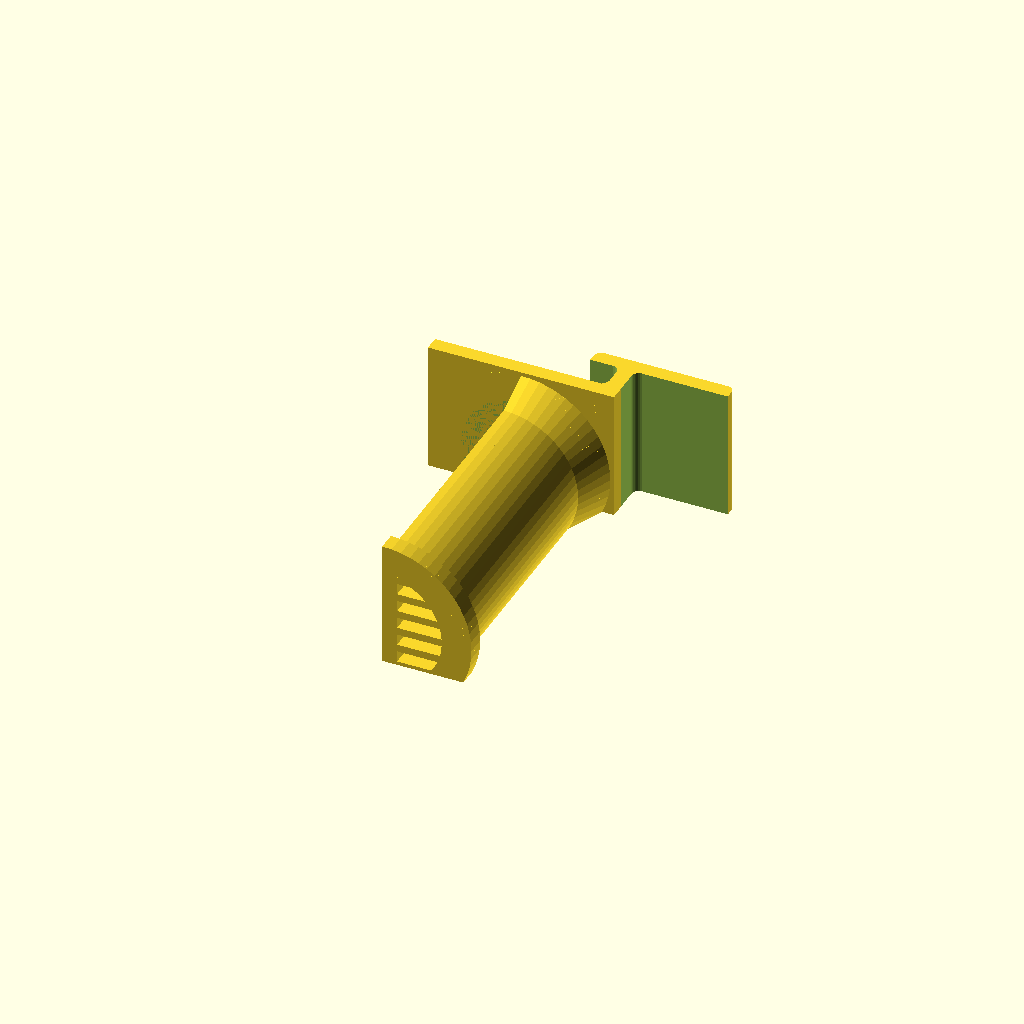
Cell 1: rendered with the file's own defaults.
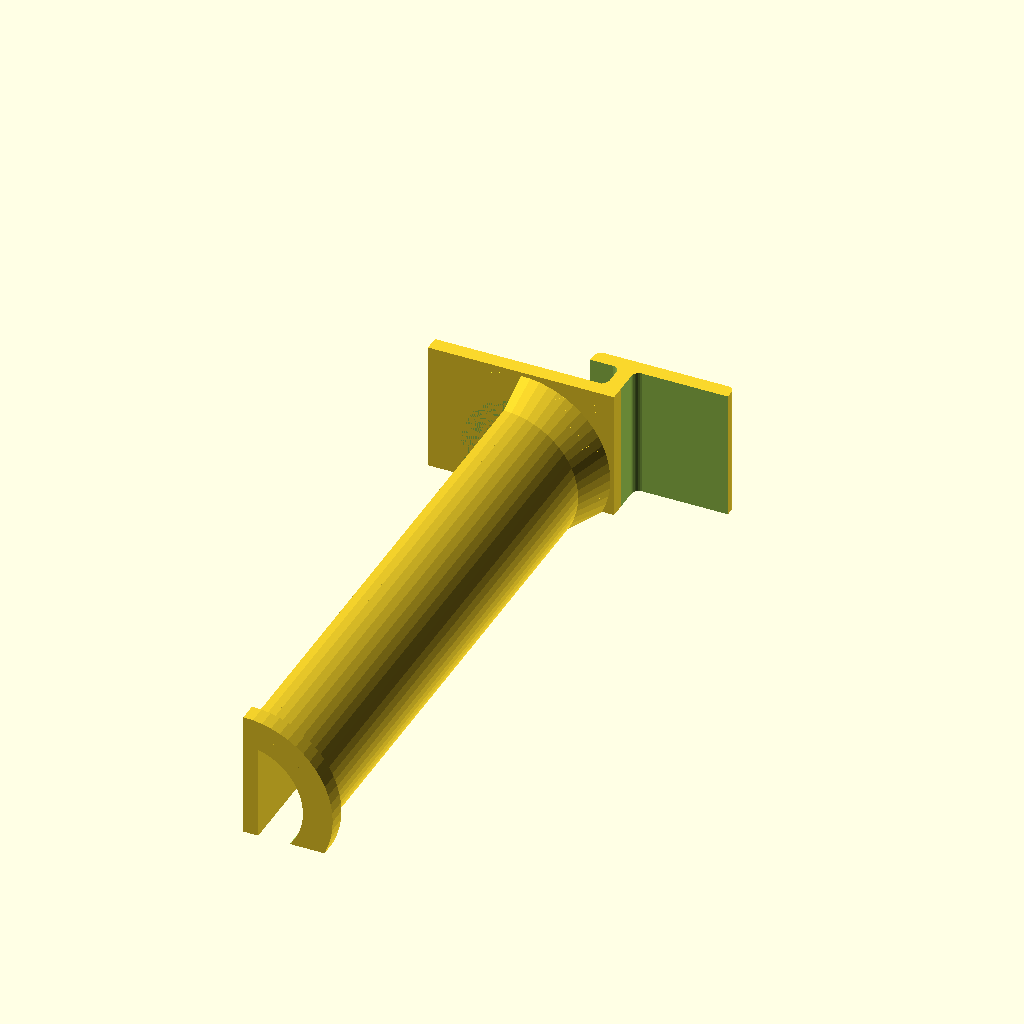
Cell 2 — tube_length set to 160, the other parameters unchanged.
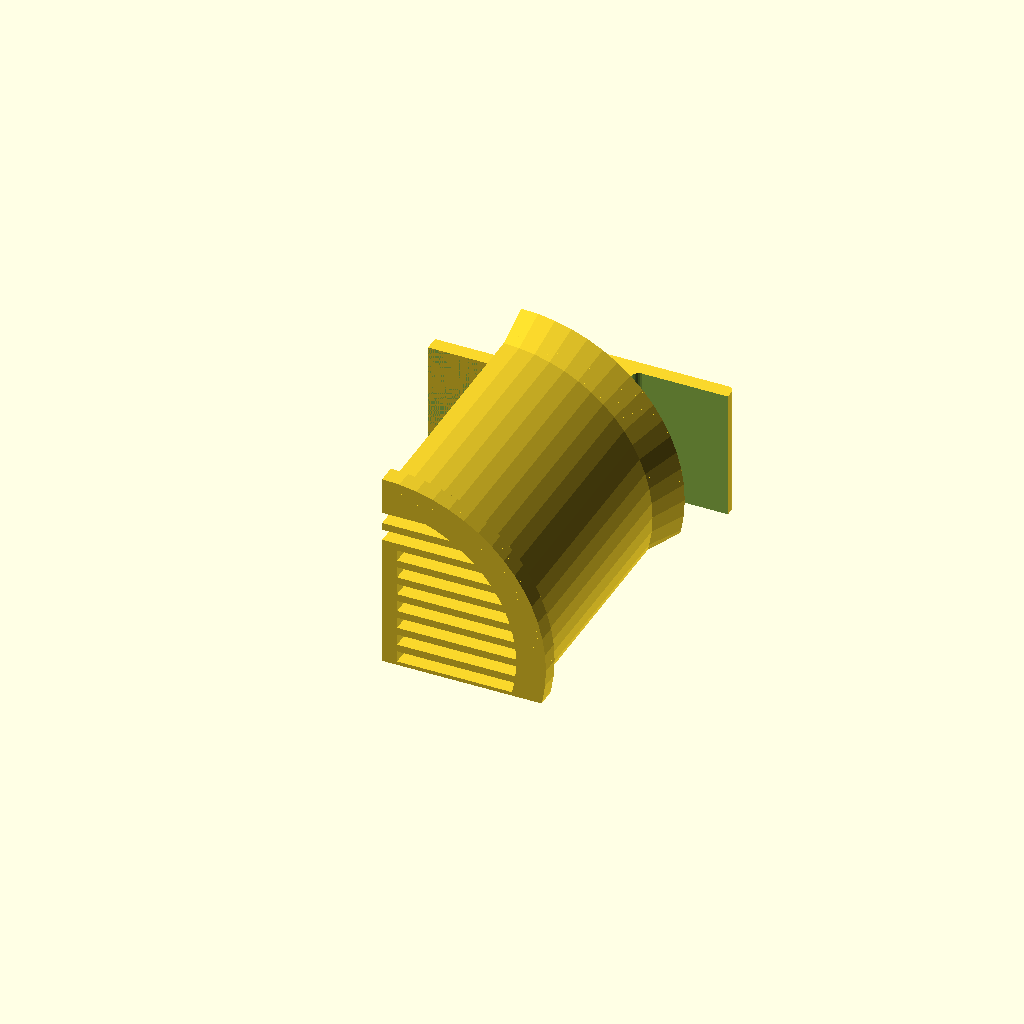
Cell 3: the same model with tube_diameter = 80.
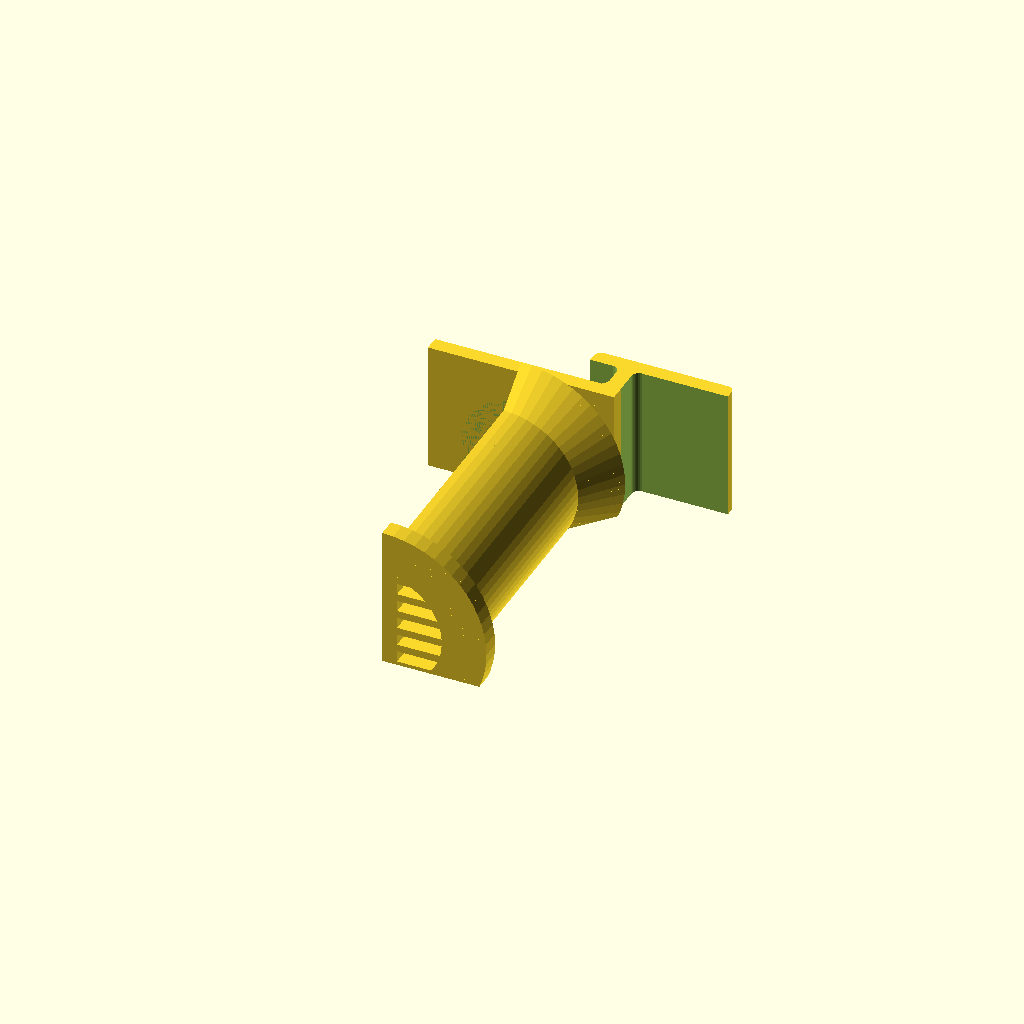
Cell 4: the same model with lip_size = 8.
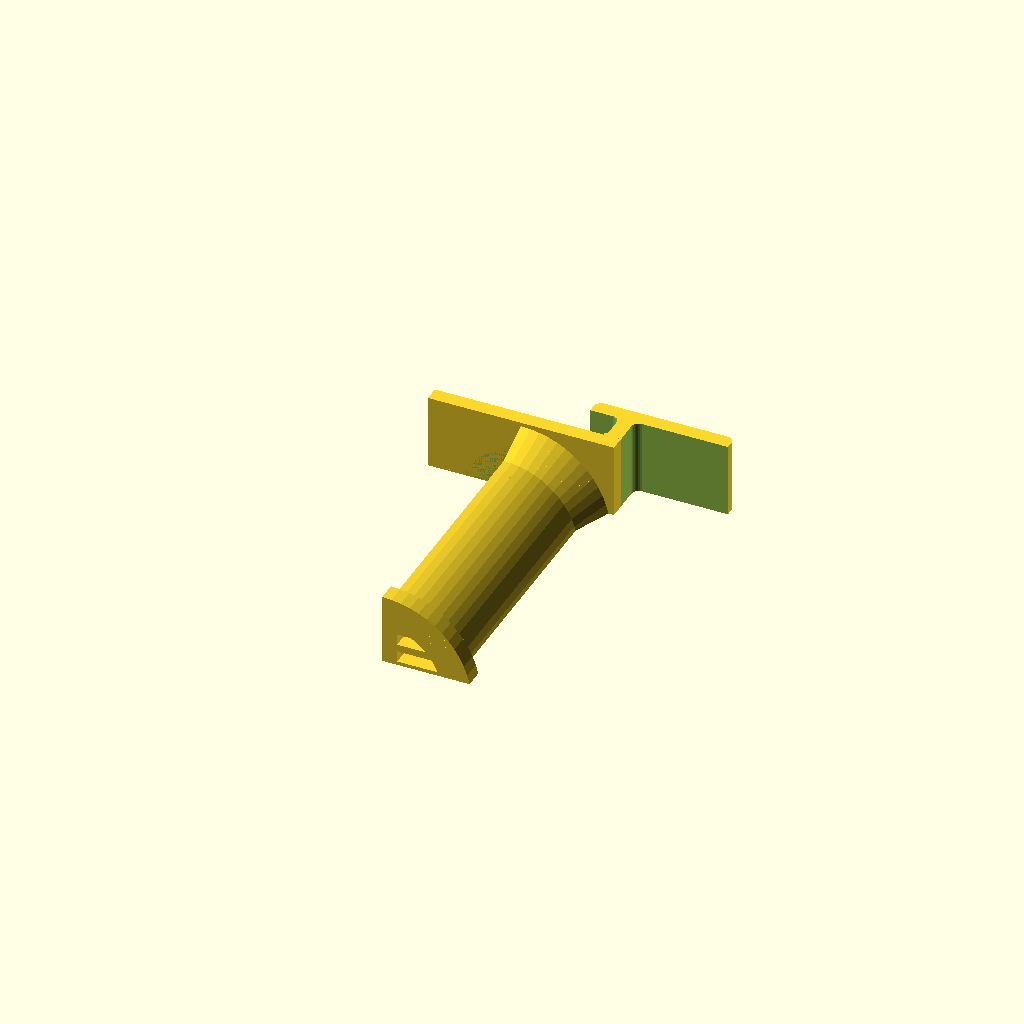
Cell 5 — cut_support set to 30, the other parameters unchanged.
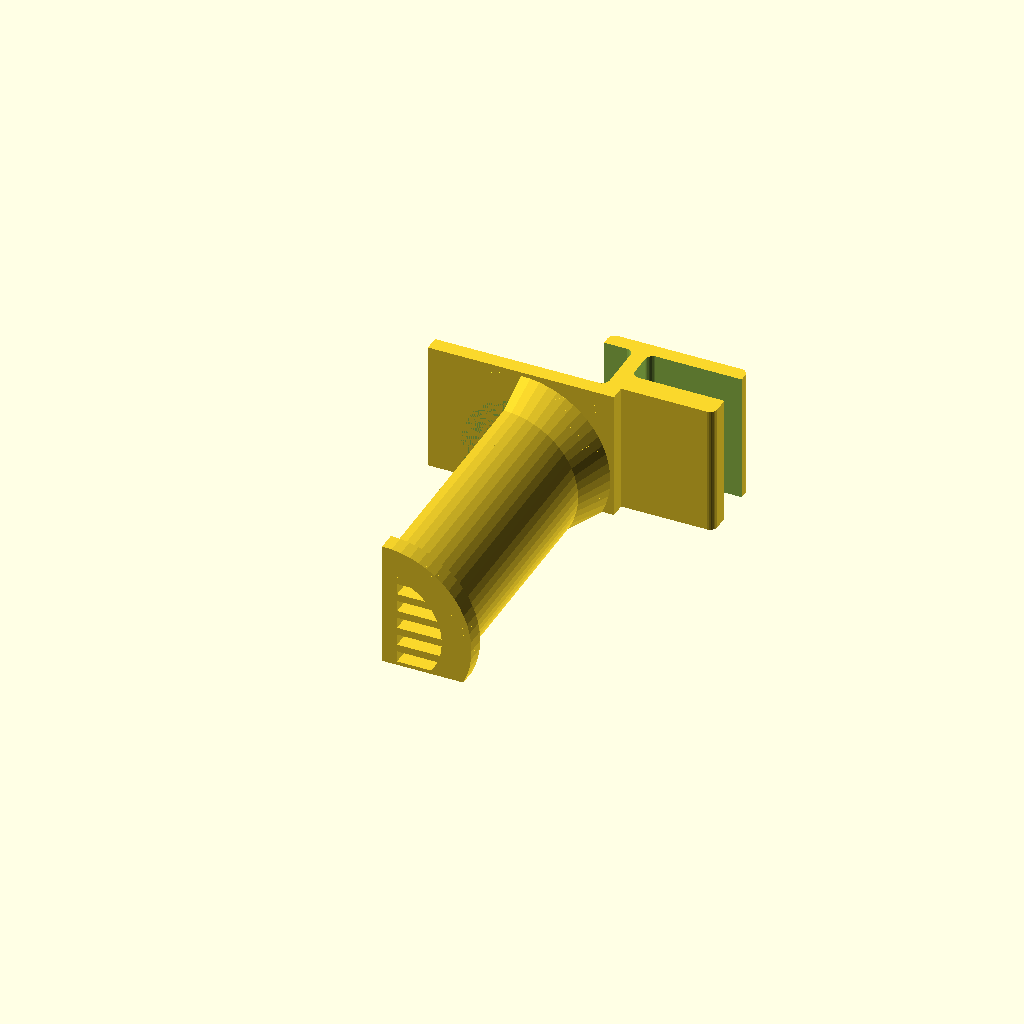
Cell 6: hanger_gap = 16 (everything else at default).
All cells are drawn from one camera (rotation 55°, 0°, 25°, orthographic, colour scheme Cornfield), so only the parameter changes between them.
OpenSCAD source file inputs/thingiverse/files/thing-979922/FFFholder.scad:
//Length of hook to hang spool on.
tube_length = 80;
//Diameter of spool holder
tube_diameter = 40;
//Size of spool retaining lip. Don't go too big or your spool won't fit over it.
lip_size = 4;
//Cut short some for easy printing with no support
cut_support = 15; 
//Thickness of the wall in the back of your printer.  Use 8 for flashforge.
hanger_gap = 8;  
//Thickness of hanger structure.  
structure_thickness = 4;
//Overall width of hanger
hanger_width = 50;  
/* [Hidden] */
hanger_gap_height = 15;
fillet_radius = 2;
tube_radius = tube_diameter/2;

difference() {
//transform for printing bed
translate([0, 30,hanger_width/2 - cut_support ])
rotate([0,90,0])
union() {
	$fn=60;
	translate([-hanger_width/2,structure_thickness+hanger_gap,50/2-hanger_gap_height])
	difference() {
		union() {
			translate([0,-hanger_gap,3]) //cube([50,structure_thickness+hanger_gap,40-3]);
			h_rounded_cube([50,structure_thickness+hanger_gap,40-3],2);
			translate([0,-hanger_gap,-50+hanger_gap_height]) mirror([0,1,0])
				cube([50,structure_thickness,50]);
		}
		mirror([0,1,0]) translate([-1,0,15]) 
			h_rounded_cube([hanger_width+2,10,30],fillet_radius);
		mirror([0,1,0]) translate([-1,0,-10]) 
			h_rounded_cube([hanger_width+2,hanger_gap,15-structure_thickness+10],fillet_radius);
	}
	//tube
	difference() {
		union() {
			rotate([90,0,0]) cylinder(h=tube_length, r=tube_radius);
			rotate([90,0,0]) cylinder(h=10, r1=tube_radius+lip_size, r2=tube_radius);
			translate([0,-tube_length,0]) rotate([-90,0,0]) 
				cylinder(h=5, r=tube_radius+lip_size);
		}
		rotate([90,0,0]) cylinder(h=tube_length+1, r=tube_radius-structure_thickness);
		translate([-500,-500])mirror([0,0,1])cube([1000,1000,1000]);
	}
	//make ribs on the center for support in the direction of gravity.
	intersection() {
		rotate([90,0,0]) cylinder(h=tube_length, r=tube_radius);
		union() {
			for(i = [-40:5:40]) {
				rotate([90,0,0]) translate([-1+i,0,0]) cube([2,100,100]);
			} 
			translate([-hanger_width/2,-tube_length,0])
				cube([hanger_width,tube_length,structure_thickness]);
		}
	}
}
translate([-500,-500,-1000])
cube([1000, 1000, 1000]);
}


module h_rounded_cube(xyz,r,$fn=30) {
	x = xyz[2];
	y = xyz[1];
	z = xyz[0];
	translate([z,0])
	rotate([0,-90,0])
	translate([r,r])
	hull() {
		cylinder(h=z,r=r);
		translate([0,y-2*r])
		cylinder(h=z,r=r);
		translate([x-2*r,0])
		cylinder(h=z,r=r);
		translate([x-2*r,y-2*r])
		cylinder(h=z,r=r);
	}
}
Parameter table extracted from the source (name, type, default, range or options):
tube_length: number, default 80
tube_diameter: number, default 40
lip_size: number, default 4
cut_support: number, default 15
hanger_gap: number, default 8
structure_thickness: number, default 4
hanger_width: number, default 50
